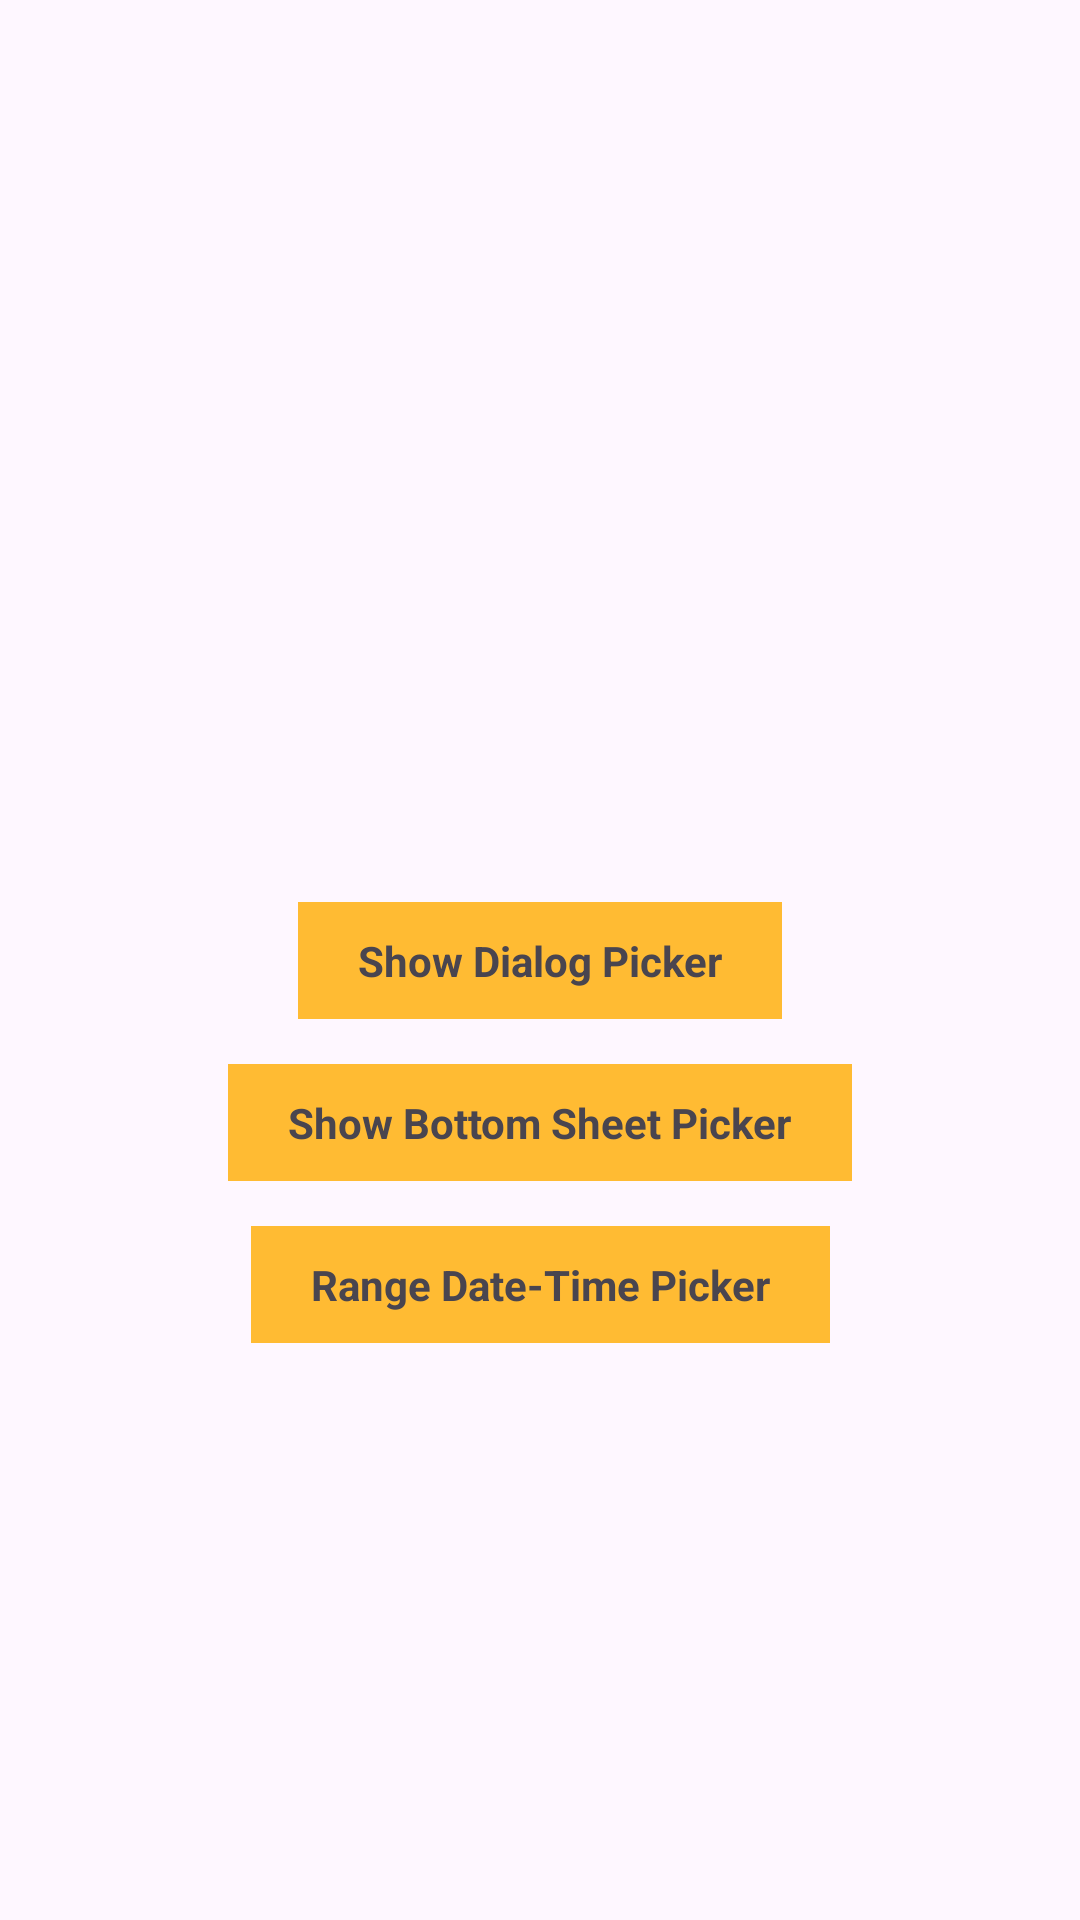

Layout XML and referenced resources for this Android screen:
<!-- AndroidManifest.xml: application theme Theme.MyDateTimePicker -->
<!-- res/layout/activity_main.xml -->
<?xml version="1.0" encoding="utf-8"?>
<androidx.constraintlayout.widget.ConstraintLayout xmlns:android="http://schemas.android.com/apk/res/android"
    xmlns:app="http://schemas.android.com/apk/res-auto"
    xmlns:tools="http://schemas.android.com/tools"
    android:id="@+id/main"
    android:layout_width="match_parent"
    android:layout_height="match_parent"
    tools:context=".MainActivity">

    <TextView
        android:id="@+id/txtShow"
        android:layout_width="wrap_content"
        android:layout_height="wrap_content"
        android:paddingHorizontal="20dp"
        android:paddingVertical="10dp"
        android:text="Show Dialog Picker"
        android:textStyle="bold"
        android:background="@android:color/holo_orange_light"
        app:layout_constraintBottom_toBottomOf="parent"
        app:layout_constraintEnd_toEndOf="parent"
        app:layout_constraintStart_toStartOf="parent"
        app:layout_constraintTop_toTopOf="parent" />

    <TextView
        android:id="@+id/txtShowBottom"
        android:layout_width="wrap_content"
        android:layout_height="wrap_content"
        android:paddingHorizontal="20dp"
        android:paddingVertical="10dp"
        android:text="Show Bottom Sheet Picker"
        android:textStyle="bold"
        android:layout_marginTop="15dp"
        android:background="@android:color/holo_orange_light"
        app:layout_constraintEnd_toEndOf="parent"
        app:layout_constraintStart_toStartOf="parent"
        app:layout_constraintTop_toBottomOf="@id/txtShow" />
    <TextView
        android:id="@+id/txtGenerateDate"
        android:layout_width="wrap_content"
        android:layout_height="wrap_content"
        android:paddingHorizontal="20dp"
        android:paddingVertical="10dp"
        android:text="Range Date-Time Picker"
        android:textStyle="bold"
        android:layout_marginTop="15dp"
        android:background="@android:color/holo_orange_light"
        app:layout_constraintEnd_toEndOf="parent"
        app:layout_constraintStart_toStartOf="parent"
        app:layout_constraintTop_toBottomOf="@id/txtShowBottom" />

</androidx.constraintlayout.widget.ConstraintLayout>
<!-- resources referenced by this layout -->
<resources>
  <style name="Theme.MyDateTimePicker" parent="Base.Theme.MyDateTimePicker" />
  <style name="Base.Theme.MyDateTimePicker" parent="Theme.Material3.DayNight.NoActionBar">
          
          
      </style>
</resources>
